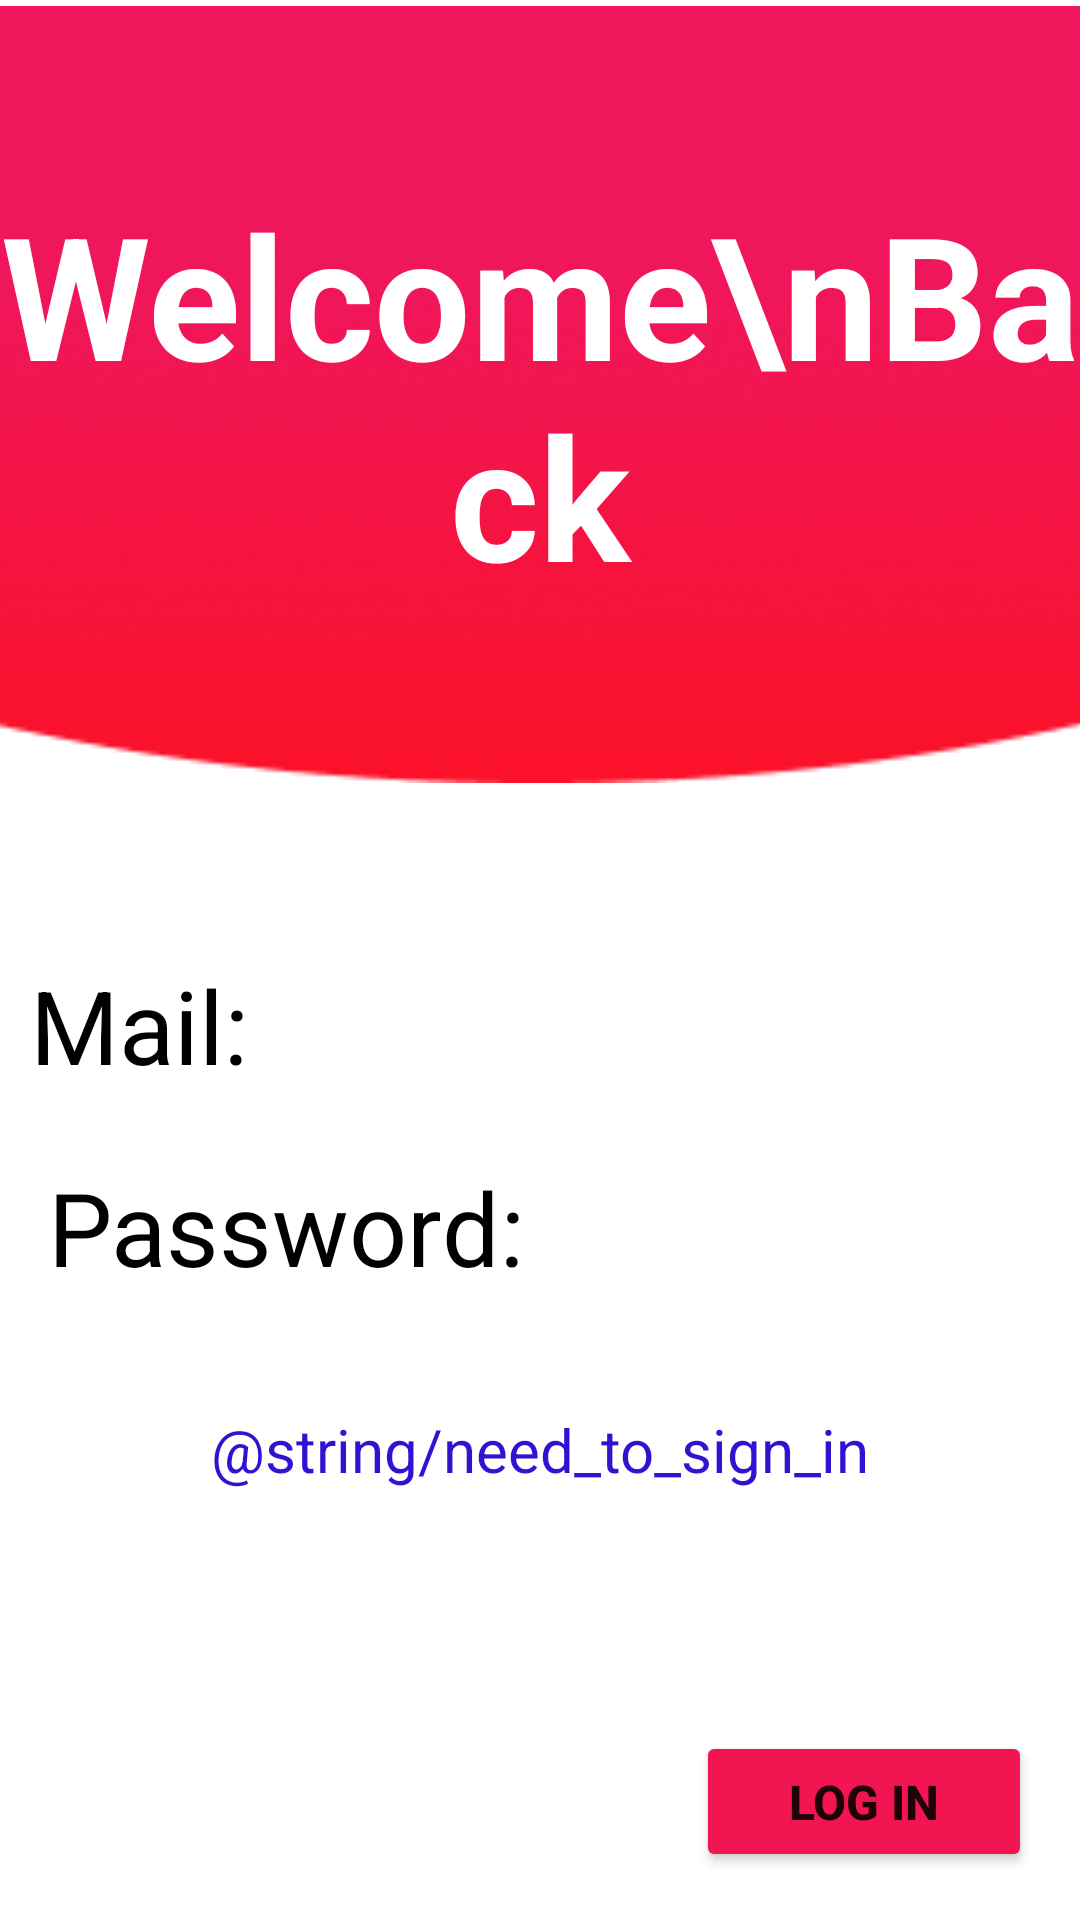

Write the Android layout XML for this screen, with the resource values it uses.
<!-- AndroidManifest.xml: application theme Theme.FinalProject -->
<!-- res/layout/activity_login.xml -->
<?xml version="1.0" encoding="utf-8"?>
<androidx.constraintlayout.widget.ConstraintLayout xmlns:android="http://schemas.android.com/apk/res/android"
    xmlns:app="http://schemas.android.com/apk/res-auto"
    xmlns:tools="http://schemas.android.com/tools"
    android:layout_width="match_parent"
    android:layout_height="match_parent"
    tools:context=".LoginActivity">

    <ImageView
        android:id="@+id/user_img"
        android:layout_width="476dp"
        android:layout_height="263dp"
        app:layout_constraintEnd_toEndOf="parent"
        app:layout_constraintHorizontal_bias="0.507"
        app:layout_constraintStart_toStartOf="parent"
        app:layout_constraintTop_toTopOf="parent"
        app:srcCompat="@drawable/ellipse"
        tools:ignore="MissingConstraints" />

    <TextView
        android:id="@+id/title_join"
        android:layout_width="wrap_content"
        android:layout_height="wrap_content"
        android:gravity="center"
        android:text="Welcome\nBack"
        android:textColor="#FFFFFF"
        android:textSize="57sp"
        android:textStyle="bold"
        app:layout_constraintBottom_toBottomOf="@+id/user_img"
        app:layout_constraintEnd_toEndOf="parent"
        app:layout_constraintStart_toStartOf="parent"
        app:layout_constraintTop_toTopOf="parent"
        tools:ignore="MissingConstraints" />

    <TextView
        android:id="@+id/mail_tv"
        android:layout_width="wrap_content"
        android:layout_height="wrap_content"
        android:layout_marginTop="56dp"
        android:text="Mail:"
        android:textColor="#000000"
        android:textSize="34sp"
        app:layout_constraintEnd_toStartOf="@+id/mail_tp"
        app:layout_constraintHorizontal_bias="0.135"
        app:layout_constraintStart_toStartOf="parent"
        app:layout_constraintTop_toBottomOf="@+id/user_img"
        tools:ignore="MissingConstraints" />

    <EditText
        android:id="@+id/mail_tp"
        android:layout_width="198dp"
        android:layout_height="47dp"
        android:layout_marginTop="56dp"
        android:layout_marginEnd="16dp"
        android:background="@drawable/edit_text_rect"
        android:ems="10"
        android:inputType="textPersonName"
        android:paddingLeft="10dp"
        android:paddingRight="10dp"
        android:textSize="27sp"
        app:layout_constraintEnd_toEndOf="parent"
        app:layout_constraintTop_toBottomOf="@+id/user_img"
        tools:ignore="MissingConstraints" />

    <TextView
        android:id="@+id/password_tv"
        android:layout_width="wrap_content"
        android:layout_height="wrap_content"
        android:layout_marginStart="16dp"
        android:text="Password:"
        android:textColor="#000000"
        android:textSize="34sp"
        app:layout_constraintBottom_toBottomOf="parent"
        app:layout_constraintStart_toStartOf="parent"
        app:layout_constraintTop_toBottomOf="@+id/mail_tv"
        app:layout_constraintVertical_bias="0.096"
        tools:ignore="MissingConstraints" />

    <EditText
        android:id="@+id/password_tp"
        android:layout_width="198dp"
        android:layout_height="47dp"
        android:layout_marginTop="32dp"
        android:background="@drawable/edit_text_rect"
        android:ems="10"
        android:inputType="textPersonName"
        android:paddingLeft="10dp"
        android:paddingRight="10dp"
        android:textSize="27sp"
        app:layout_constraintEnd_toEndOf="parent"
        app:layout_constraintHorizontal_bias="0.578"
        app:layout_constraintStart_toEndOf="@+id/password_tv"
        app:layout_constraintTop_toBottomOf="@+id/mail_tp"
        tools:ignore="MissingConstraints" />

    <Button
        android:id="@+id/login_btn"
        android:layout_width="112dp"
        android:layout_height="47dp"
        android:layout_marginBottom="16dp"
        android:backgroundTint="#F11551"
        android:text="Log In"
        android:textSize="16sp"
        android:textStyle="bold"
        app:cornerRadius="10dp"
        app:layout_constraintBottom_toBottomOf="parent"
        app:layout_constraintEnd_toEndOf="parent"
        app:layout_constraintHorizontal_bias="0.936"
        app:layout_constraintStart_toStartOf="parent" />

    <TextView
        android:id="@+id/signin_tv"
        android:layout_width="wrap_content"
        android:layout_height="wrap_content"
        android:text="@string/need_to_sign_in"
        android:textColor="#2E14D0"
        android:textSize="20sp"
        app:layout_constraintBottom_toBottomOf="parent"
        app:layout_constraintEnd_toEndOf="parent"
        app:layout_constraintStart_toStartOf="parent"
        app:layout_constraintTop_toBottomOf="@+id/password_tp"
        app:layout_constraintVertical_bias="0.146" />

    <ProgressBar
        android:id="@+id/loginProgressBar"
        style="?android:attr/progressBarStyle"
        android:layout_width="81dp"
        android:layout_height="66dp"
        app:layout_constraintBottom_toBottomOf="parent"
        app:layout_constraintEnd_toEndOf="parent"
        app:layout_constraintStart_toStartOf="parent"
        app:layout_constraintTop_toTopOf="parent" />


</androidx.constraintlayout.widget.ConstraintLayout>
<!-- resources referenced by this layout -->
<resources>
  <!-- drawable ellipse: png bitmap (drawable-v24, 39447 bytes) -->
  <style name="Theme.FinalProject" parent="Theme.MaterialComponents.DayNight.NoActionBar">
          
          <item name="colorPrimary">@color/purple_500</item>
          <item name="colorPrimaryVariant">@color/purple_700</item>
          <item name="colorOnPrimary">@color/white</item>
          
          <item name="colorSecondary">@color/teal_200</item>
          <item name="colorSecondaryVariant">@color/teal_700</item>
          <item name="colorOnSecondary">@color/black</item>
          
          <item name="android:statusBarColor">?attr/colorPrimaryVariant</item>
          
      </style>
  <!-- not gathered from this repository: default colours our renderer supplied (Android Studio template values) -->
  <color name="purple_500">#FF6200EE</color>
  <color name="purple_700">#FF3700B3</color>
  <color name="teal_200">#FF03DAC5</color>
  <color name="teal_700">#FF018786</color>
  <color name="black">#FF000000</color>
  <color name="white">#FFFFFFFF</color>
</resources>
